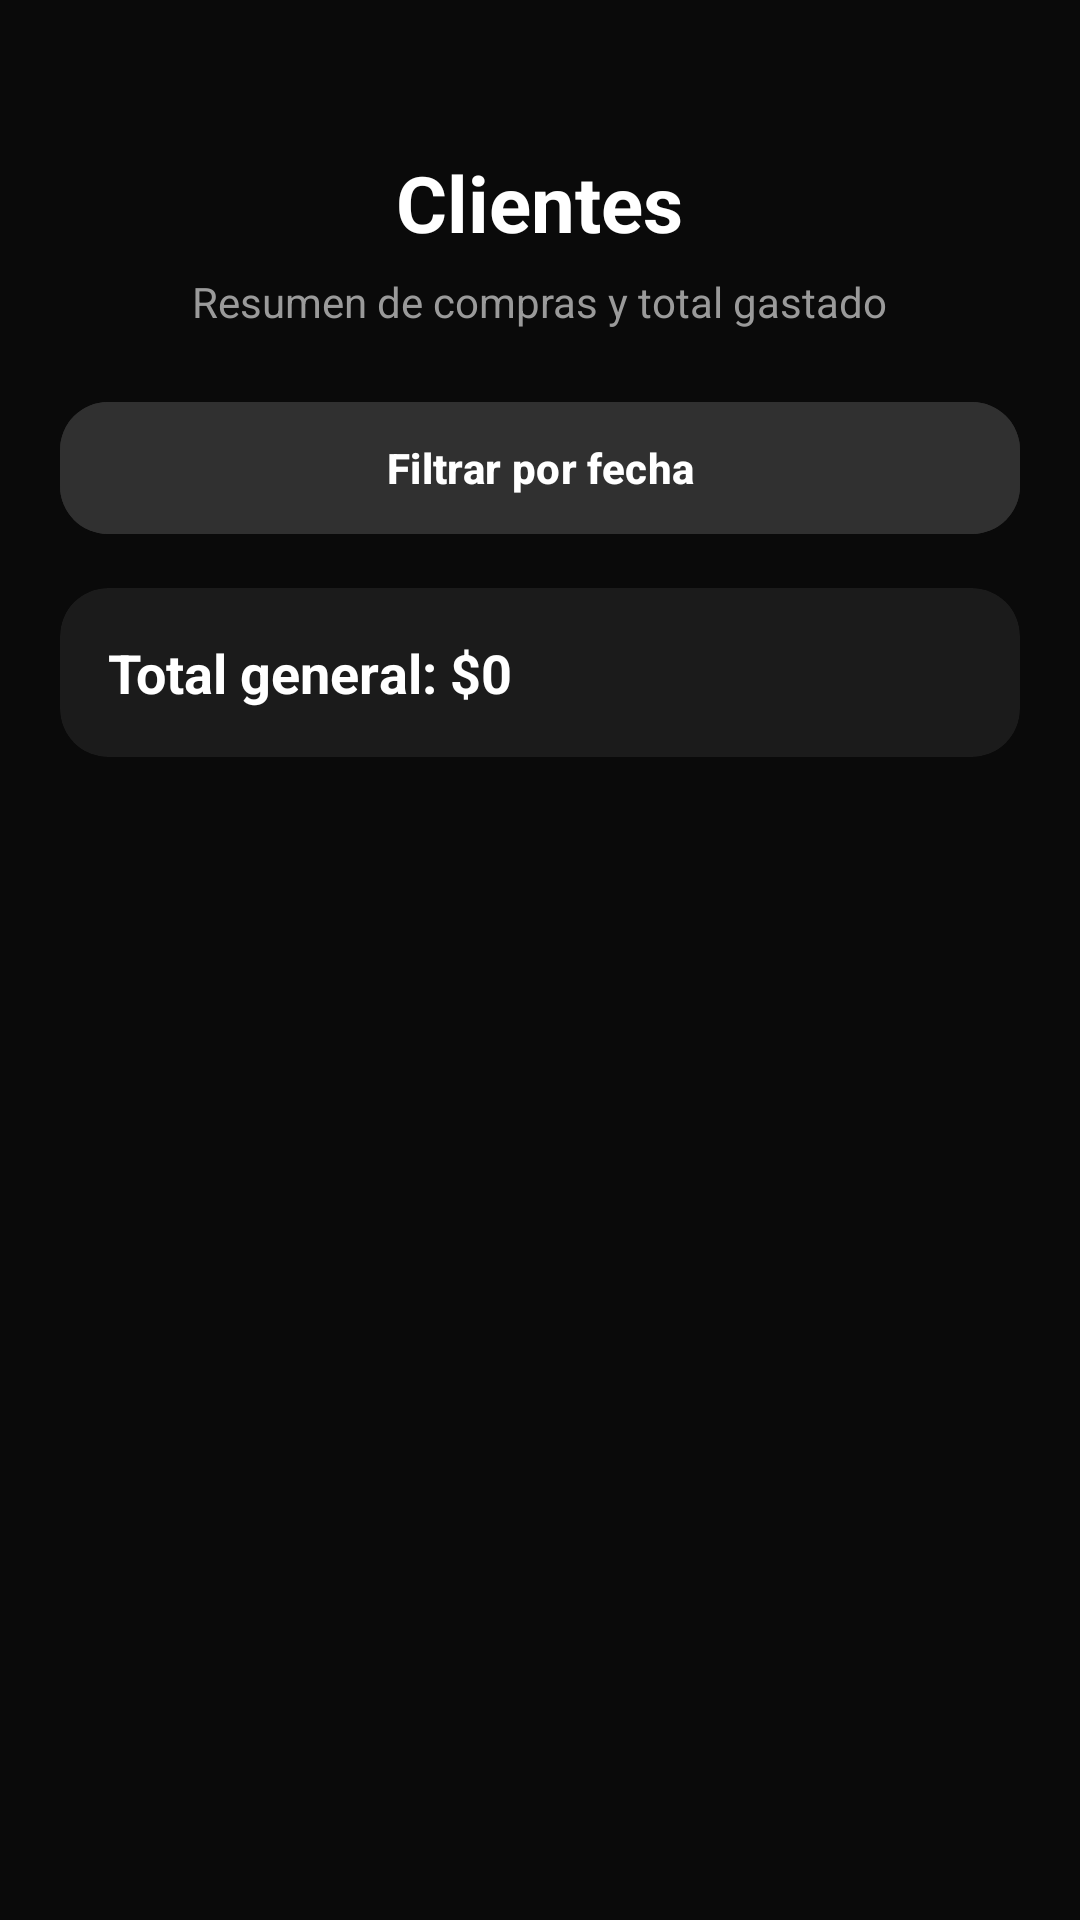

Layout XML and referenced resources for this Android screen:
<!-- AndroidManifest.xml: application theme Theme.VentasLiveApp -->
<!-- res/layout/activity_clientes.xml -->
<?xml version="1.0" encoding="utf-8"?>
<LinearLayout xmlns:android="http://schemas.android.com/apk/res/android"
    xmlns:app="http://schemas.android.com/apk/res-auto"
    android:orientation="vertical"
    android:layout_width="match_parent"
    android:layout_height="match_parent"
    android:background="@color/bg_black"
    android:padding="20dp"
    app:strokeWidth="0dp">

    
    <LinearLayout
        android:layout_width="match_parent"
        android:layout_height="wrap_content"
        android:orientation="vertical"
        android:gravity="center_horizontal"
        android:layout_marginTop="30dp"
        android:layout_marginBottom="20dp">

        <TextView
            android:text="Clientes"
            android:textSize="26sp"
            android:textStyle="bold"
            android:textColor="@color/white_text"
            android:layout_width="wrap_content"
            android:layout_height="wrap_content"/>

        <TextView
            android:text="Resumen de compras y total gastado"
            android:textSize="14sp"
            android:textColor="@color/gray_text"
            android:layout_width="wrap_content"
            android:layout_height="wrap_content"
            android:layout_marginTop="6dp"/>
    </LinearLayout>

    
    <com.google.android.material.button.MaterialButton
        android:id="@+id/btnFechaClientes"
        android:layout_width="match_parent"
        android:layout_height="52dp"
        android:text="Filtrar por fecha"
        android:textAllCaps="false"
        android:textStyle="bold"
        android:textColor="@color/white_text"
        android:backgroundTint="@color/button_gray"
        android:layout_marginBottom="14dp"
        app:cornerRadius="16dp"
        app:elevation="0dp"/>

    
    <com.google.android.material.card.MaterialCardView
        android:layout_width="match_parent"
        android:layout_height="wrap_content"
        android:layout_marginBottom="14dp"
        app:cardCornerRadius="16dp"
        app:cardElevation="0dp"
        app:cardBackgroundColor="@color/card_gray"
        app:strokeWidth="0dp"
        app:strokeColor="@android:color/transparent">

        <TextView
            android:id="@+id/txtTotalGeneral"
            android:layout_width="match_parent"
            android:layout_height="wrap_content"
            android:text="Total general: $0"
            android:textSize="18sp"
            android:textStyle="bold"
            android:textColor="@color/white_text"
            android:padding="16dp"/>
    </com.google.android.material.card.MaterialCardView>

    
    <androidx.recyclerview.widget.RecyclerView
        android:id="@+id/recyclerClientes"
        android:layout_width="match_parent"
        android:layout_height="0dp"
        android:layout_weight="1"
        android:clipToPadding="false"
        android:paddingBottom="12dp"/>

</LinearLayout>
<!-- resources referenced by this layout -->
<resources>
  <color name="bg_black">#0A0A0A</color>
  <color name="button_gray">#303030</color>
  <color name="card_gray">#1B1B1B</color>
  <color name="gray_text">#9A9A9A</color>
  <color name="white_text">#FFFFFF</color>
  <style name="Theme.VentasLiveApp" parent="Base.Theme.VentasLiveApp" />
  <style name="Base.Theme.VentasLiveApp" parent="Theme.Material3.DayNight.NoActionBar">
  
          <item name="android:windowBackground">@color/bg_black</item>
  
          <item name="colorPrimary">@color/accent_yellow</item>
  
          <item name="android:textColor">@color/white_text</item>
  
      </style>
  <color name="accent_yellow">#D4FF00</color>
</resources>
